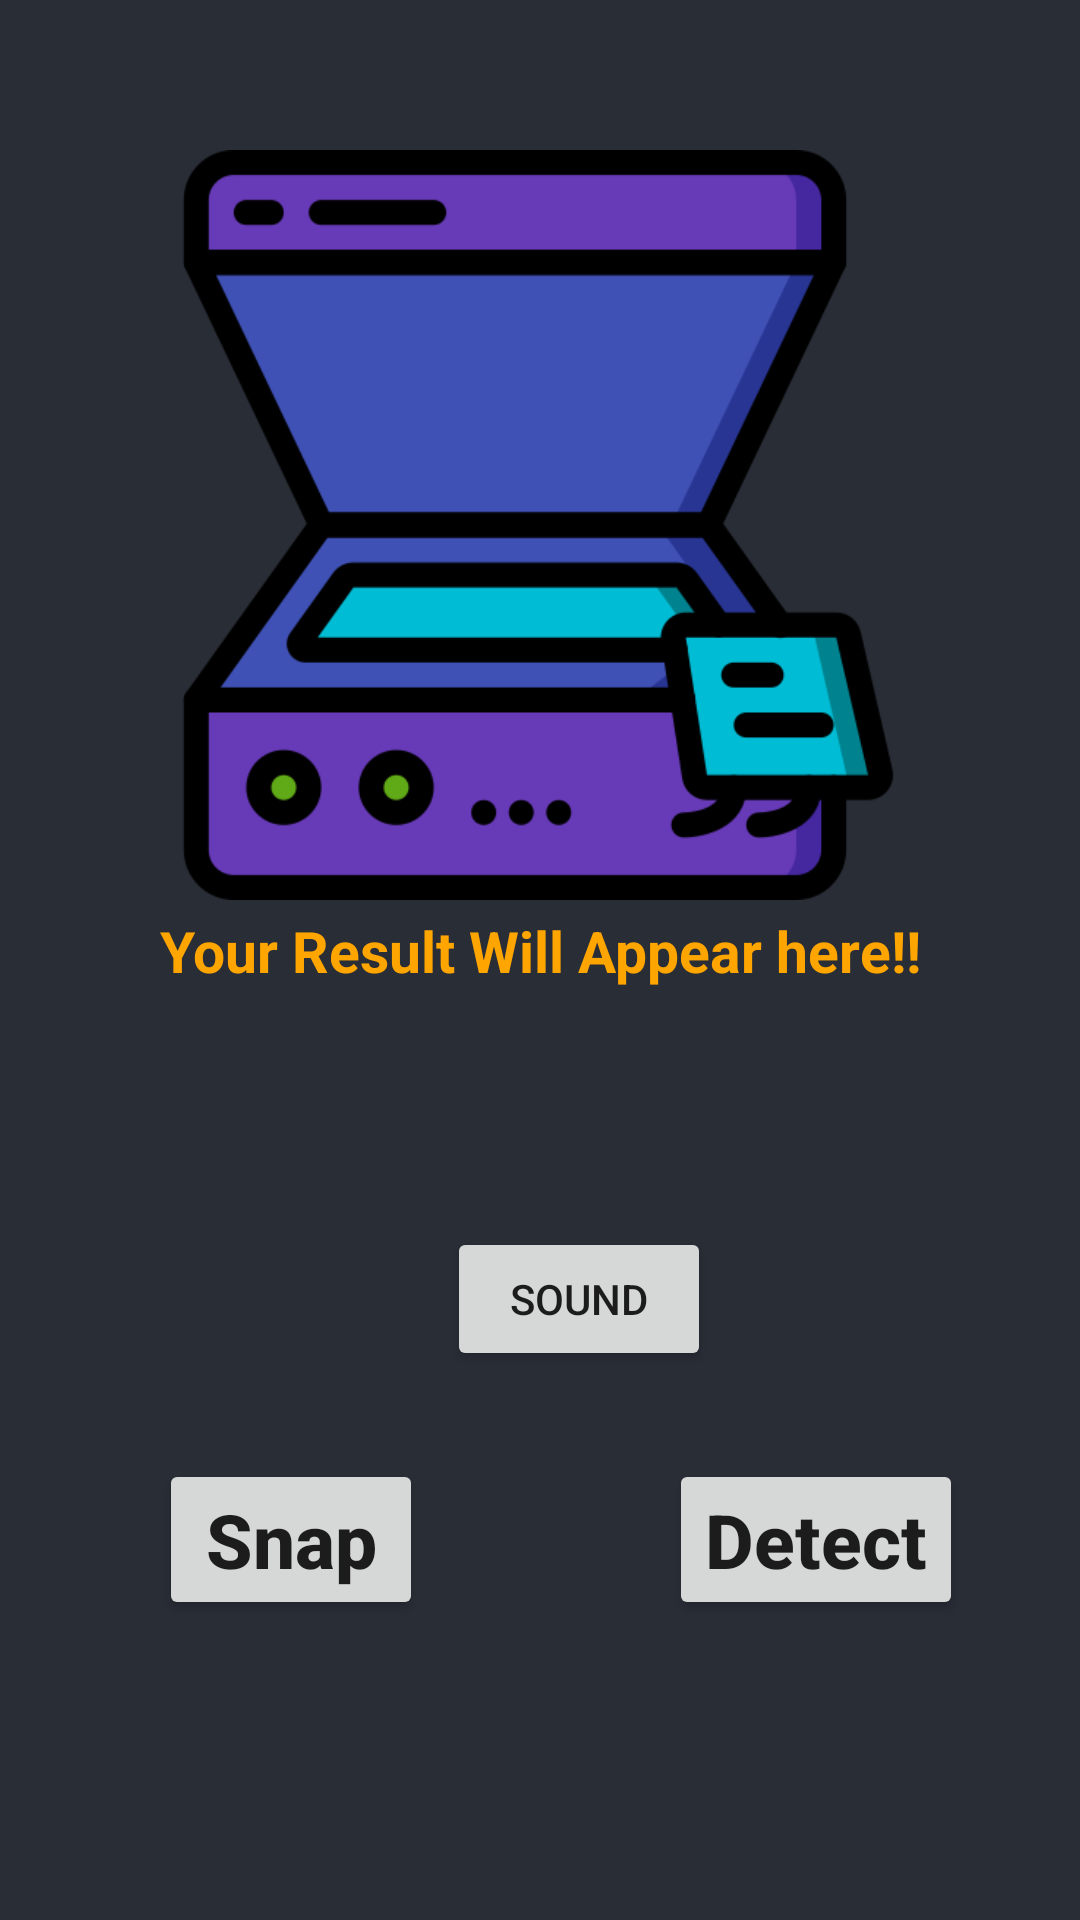

Layout XML and referenced resources for this Android screen:
<!-- AndroidManifest.xml: application theme Theme.RTIRAbeta -->
<!-- res/layout/activity_scanner.xml -->
<?xml version="1.0" encoding="utf-8"?>
<RelativeLayout xmlns:android="http://schemas.android.com/apk/res/android"
    xmlns:app="http://schemas.android.com/apk/res-auto"
    xmlns:tools="http://schemas.android.com/tools"
    android:layout_width="match_parent"
    android:layout_height="match_parent"
    android:background="@color/black_shade"
    tools:context=".ScannerActivity">

    <ImageView
        android:id="@+id/idIVCaptureImage"
        android:layout_width="250dp"
        android:layout_height="250dp"
        android:layout_centerHorizontal="true"
        android:layout_marginTop="50dp"
        android:src="@drawable/scanner" />
    <TextView
        android:layout_width="match_parent"
        android:layout_height="wrap_content"
        android:layout_marginStart="20dp"
        android:layout_marginEnd="20dp"
        android:layout_below="@+id/idIVCaptureImage"
        android:id="@+id/idTVDetectedText"
        android:textColor="@color/yellow"
        android:text="Your Result Will Appear here!!"
        android:textAlignment="center"
        android:gravity="center"
        android:textSize="19sp"
        android:textStyle="bold"
        android:padding="4dp"
        />

    <Button
        android:id="@+id/idBtnSnap"
        android:layout_width="wrap_content"
        android:layout_height="wrap_content"
        android:layout_alignParentStart="true"
        android:layout_alignParentLeft="true"
        android:layout_alignParentBottom="true"
        android:layout_marginStart="53dp"
        android:layout_marginLeft="53dp"
        android:layout_marginBottom="100dp"
        android:text="Snap"
        android:textAllCaps="false"
        android:textSize="25sp"
        android:textStyle="bold" />

    
    <Button
        android:id="@+id/idBtnDetect"
        android:layout_width="wrap_content"
        android:layout_height="wrap_content"
        android:layout_alignTop="@+id/idBtnSnap"
        android:layout_alignParentEnd="true"
        android:layout_alignParentRight="true"
        android:layout_marginEnd="39dp"
        android:layout_marginRight="39dp"
        android:text="Detect"
        android:textAllCaps="false"
        android:textSize="25sp"
        android:textStyle="bold" />
    
    <Button
        android:id="@+id/btnt"
        android:layout_width="wrap_content"
        android:layout_height="wrap_content"
        android:layout_alignParentStart="true"
        android:layout_alignParentBottom="true"
        android:layout_marginStart="149dp"
        android:layout_marginBottom="183dp"
        android:text="Sound" />

</RelativeLayout>
<!-- resources referenced by this layout -->
<resources>
  <color name="black_shade">#292D36</color>
  <color name="yellow">#ffa500</color>
  <!-- drawable scanner: png bitmap (drawable, 24365 bytes) -->
  <style name="Theme.RTIRAbeta" parent="Theme.MaterialComponents.DayNight.NoActionBar">
          
          <item name="colorPrimary">@color/purple_500</item>
          <item name="colorPrimaryVariant">@color/purple_700</item>
          <item name="colorOnPrimary">@color/white</item>
          
          <item name="colorSecondary">@color/teal_200</item>
          <item name="colorSecondaryVariant">@color/teal_700</item>
          <item name="colorOnSecondary">@color/black</item>
          
          <item name="android:statusBarColor" tools:targetApi="l">?attr/colorPrimaryVariant</item>
          
      </style>
  <color name="purple_500">#FF6200EE</color>
  <color name="purple_700">#292D36</color>
  <color name="white">#FFFFFFFF</color>
  <color name="teal_200">#FF03DAC5</color>
  <color name="teal_700">#FF018786</color>
  <color name="black">#FF000000</color>
</resources>
